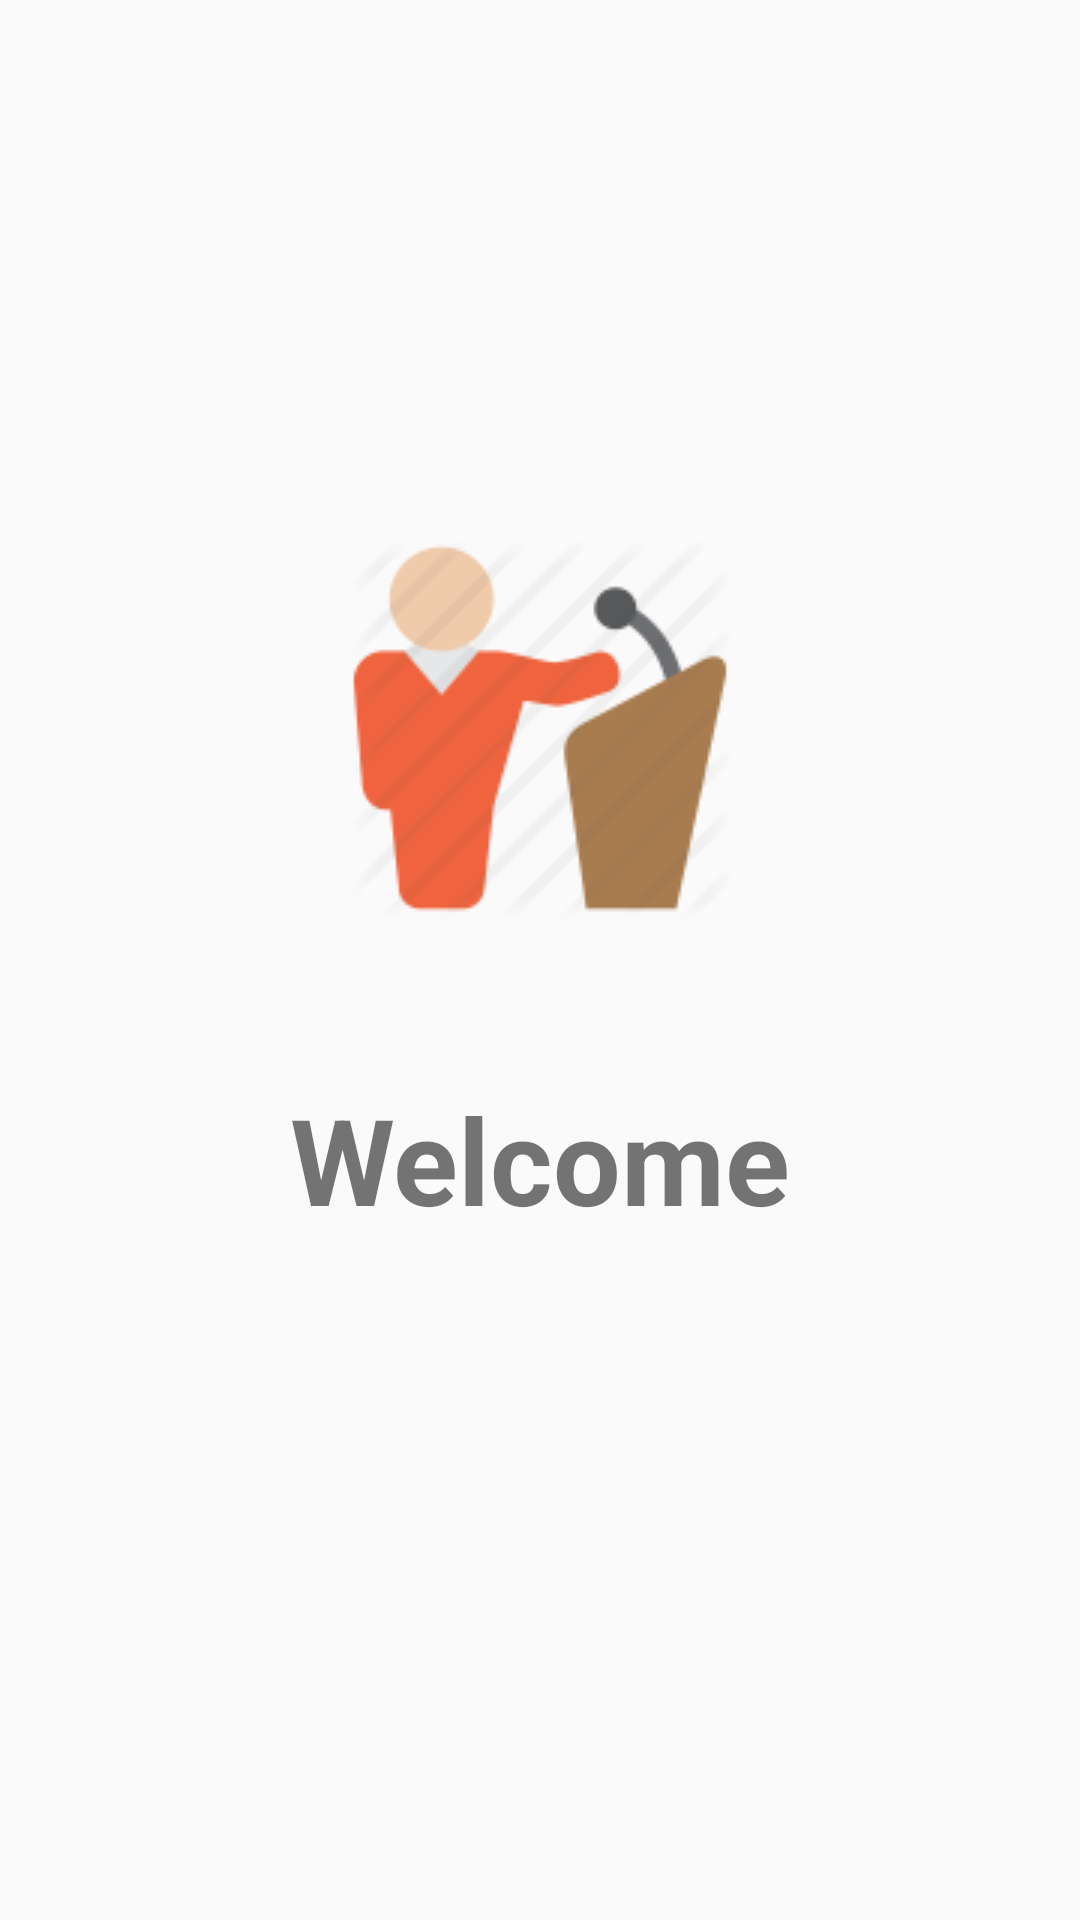

Produce the Android XML layout that renders to this screen, including the resource entries it uses.
<!-- AndroidManifest.xml: application theme AppTheme -->
<!-- res/layout/fragment_conf_default.xml -->
<FrameLayout xmlns:android="http://schemas.android.com/apk/res/android"
    xmlns:app="http://schemas.android.com/apk/res-auto"
    xmlns:tools="http://schemas.android.com/tools"
    android:layout_width="match_parent"
    android:layout_height="match_parent"
    tools:context="com.example.user.eventapp.fragments.ConfDefaultFragment">

    

    <RelativeLayout
        android:layout_width="match_parent"
        android:layout_height="match_parent"
        android:background="@drawable/wood_background">

        <TextView
            android:id="@+id/editText"
            android:layout_width="wrap_content"
            android:layout_height="wrap_content"
            android:ems="10"
            android:inputType="textPersonName"
            android:text="Welcome"
            android:textSize="40dp"
            style="@style/tv_profile_details_head"
            android:textAlignment="center"
            android:layout_alignParentBottom="true"
            android:layout_centerHorizontal="true"
            android:layout_marginBottom="227dp" />

        <ImageView
            android:id="@+id/imageView"
            android:layout_width="wrap_content"
            android:layout_height="wrap_content"
            app:srcCompat="@drawable/app_logo"
            android:layout_above="@+id/editText"
            android:layout_centerHorizontal="true"
            android:layout_marginBottom="53dp" />
    </RelativeLayout>
</FrameLayout>
<!-- resources referenced by this layout -->
<resources>
  <!-- drawable app_logo: png bitmap (drawable, 5602 bytes) -->
  <style name="tv_profile_details_head">
          <item name="android:textSize">20sp</item>
          <item name="android:textStyle">bold</item>
          <item name="android:layout_marginLeft">20dp</item>
          <item name="android:layout_marginRight">20dp</item>
          <item name="android:layout_width">150dp</item>
          <item name="android:layout_height">wrap_content</item>
      </style>
  <style name="AppTheme" parent="Theme.AppCompat.Light.NoActionBar">
          
          <item name="colorPrimary">@color/colorPrimary</item>
          <item name="colorPrimaryDark">@color/colorPrimaryDark</item>
          <item name="colorAccent">@color/colorAction</item>
      </style>
  <color name="colorPrimary">#795548</color>
  <color name="colorPrimaryDark">#4e342e</color>
  <color name="colorAction">#5d4037</color>
</resources>
